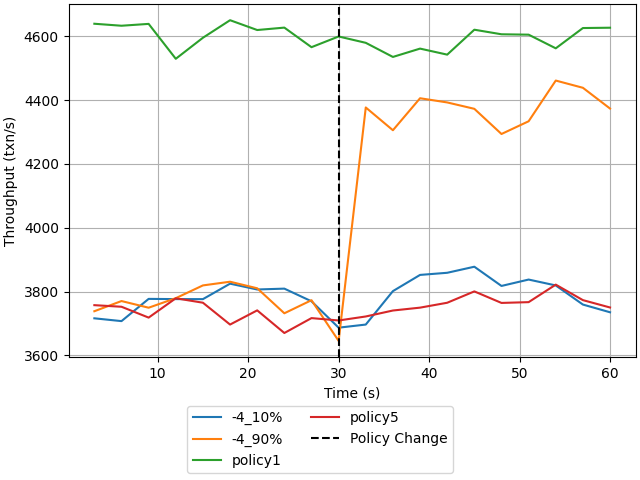

Data behind this chart, as committed beside it:
experiment_name, exp_timestamp, time_s, tput
-4_10%, 2025-10-22-17-59-53, 3.0, 3750
-4_10%, 2025-10-22-17-59-53, 6.0, 3730
-4_10%, 2025-10-22-17-59-53, 9.0, 3727
-4_10%, 2025-10-22-17-59-53, 12.0, 3720
-4_10%, 2025-10-22-17-59-53, 15.0, 3720
-4_10%, 2025-10-22-17-59-53, 18.0, 3809
-4_10%, 2025-10-22-17-59-53, 21.0, 3805
-4_10%, 2025-10-22-17-59-53, 24.0, 3841
-4_10%, 2025-10-22-17-59-53, 27.0, 3802
-4_10%, 2025-10-22-17-59-53, 30.0, 3717
-4_10%, 2025-10-22-17-59-53, 33.0, 3772
-4_10%, 2025-10-22-17-59-53, 36.0, 3692
-4_10%, 2025-10-22-17-59-53, 39.0, 3794
-4_10%, 2025-10-22-17-59-53, 42.0, 3770
-4_10%, 2025-10-22-17-59-53, 45.0, 3843
-4_10%, 2025-10-22-17-59-53, 48.0, 3844
-4_10%, 2025-10-22-17-59-53, 51.0, 3695
-4_10%, 2025-10-22-17-59-53, 54.0, 3735
-4_10%, 2025-10-22-17-59-53, 57.0, 3678
-4_10%, 2025-10-22-17-59-53, 60.0, 3729
-4_10%, 2025-10-22-20-23-32, 3.0, 3744
-4_10%, 2025-10-22-20-23-32, 6.0, 3679
-4_10%, 2025-10-22-20-23-32, 9.0, 3847
-4_10%, 2025-10-22-20-23-32, 12.0, 3804
-4_10%, 2025-10-22-20-23-32, 15.0, 3775
-4_10%, 2025-10-22-20-23-32, 18.0, 3833
-4_10%, 2025-10-22-20-23-32, 21.0, 3805
-4_10%, 2025-10-22-20-23-32, 24.0, 3774
-4_10%, 2025-10-22-20-23-32, 27.0, 3733
-4_10%, 2025-10-22-20-23-32, 30.0, 3622
-4_10%, 2025-10-22-20-23-32, 33.0, 3655
-4_10%, 2025-10-22-20-23-32, 36.0, 3857
-4_10%, 2025-10-22-20-23-32, 39.0, 3848
-4_10%, 2025-10-22-20-23-32, 42.0, 3870
-4_10%, 2025-10-22-20-23-32, 45.0, 3889
-4_10%, 2025-10-22-20-23-32, 48.0, 3775
-4_10%, 2025-10-22-20-23-32, 51.0, 3876
-4_10%, 2025-10-22-20-23-32, 54.0, 3900
-4_10%, 2025-10-22-20-23-32, 57.0, 3844
-4_10%, 2025-10-22-20-23-32, 60.0, 3739
-4_10%, 2025-10-22-20-26-31, 3.0, 3654
-4_10%, 2025-10-22-20-26-31, 6.0, 3712
-4_10%, 2025-10-22-20-26-31, 9.0, 3757
-4_10%, 2025-10-22-20-26-31, 12.0, 3805
-4_10%, 2025-10-22-20-26-31, 15.0, 3834
-4_10%, 2025-10-22-20-26-31, 18.0, 3832
-4_10%, 2025-10-22-20-26-31, 21.0, 3809
-4_10%, 2025-10-22-20-26-31, 24.0, 3812
-4_10%, 2025-10-22-20-26-31, 27.0, 3773
-4_10%, 2025-10-22-20-26-31, 30.0, 3721
-4_10%, 2025-10-22-20-26-31, 33.0, 3663
-4_10%, 2025-10-22-20-26-31, 36.0, 3854
-4_10%, 2025-10-22-20-26-31, 39.0, 3914
-4_10%, 2025-10-22-20-26-31, 42.0, 3936
-4_10%, 2025-10-22-20-26-31, 45.0, 3901
-4_10%, 2025-10-22-20-26-31, 48.0, 3833
-4_10%, 2025-10-22-20-26-31, 51.0, 3941
-4_10%, 2025-10-22-20-26-31, 54.0, 3821
-4_10%, 2025-10-22-20-26-31, 57.0, 3756
-4_10%, 2025-10-22-20-26-31, 60.0, 3737
... 180 more rows
